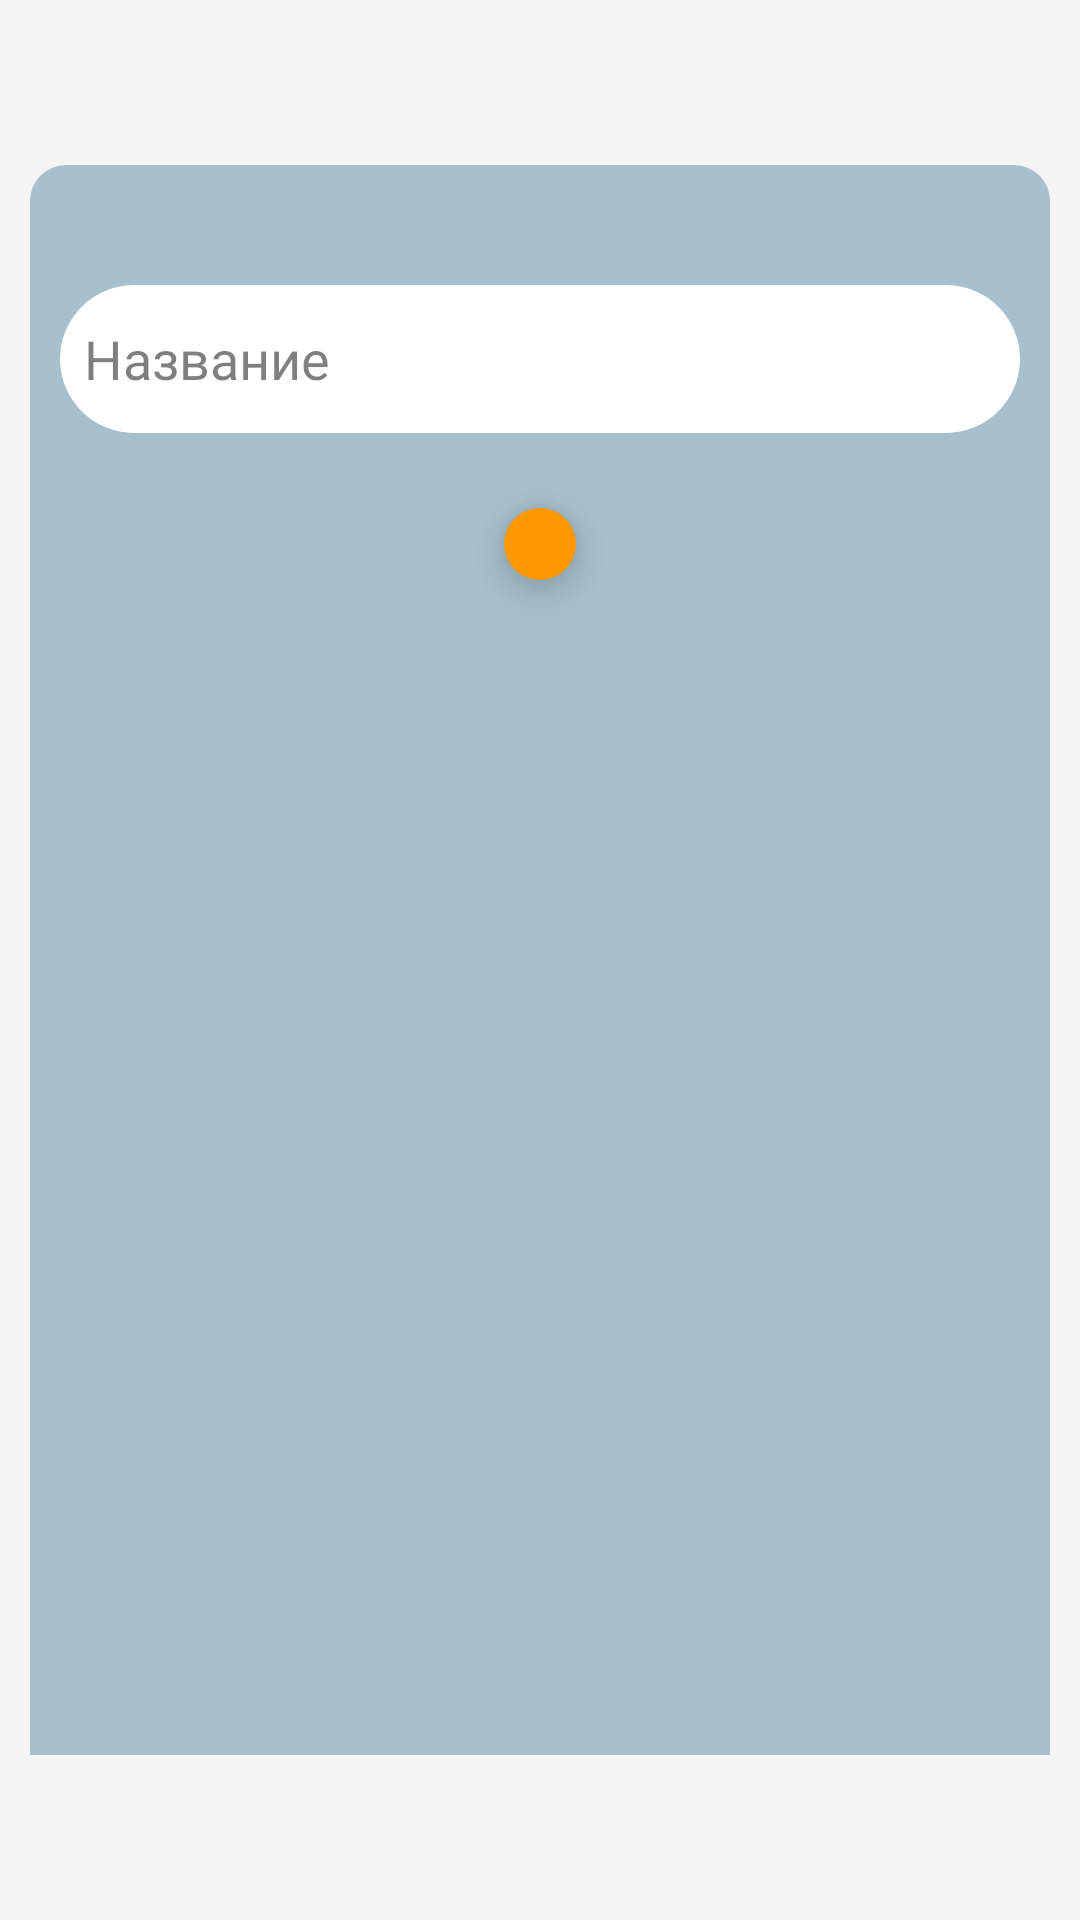

This screen was rendered from an Android layout file. Write that file and the resources it references.
<!-- AndroidManifest.xml: application theme AppTheme -->
<!-- res/layout/fragment_new_folder.xml -->
<?xml version="1.0" encoding="utf-8"?>
<GridLayout xmlns:android="http://schemas.android.com/apk/res/android"
            xmlns:tools="http://schemas.android.com/tools"
            android:layout_width="match_parent"
            android:layout_height="match_parent"
            tools:context=".NewFolderFragment"
            android:background="@color/backgroundColor">
    <LinearLayout
            android:orientation="vertical"
            android:layout_width="match_parent"
            android:layout_height="match_parent"
            android:layout_marginTop="55dp"
            android:layout_marginStart="10dp"
            android:layout_marginEnd="10dp"
            android:layout_marginBottom="55dp"
            android:background="@drawable/small_corners_primary_light_color">
        <EditText
                android:layout_width="match_parent"
                android:layout_height="wrap_content"
                android:ems="10"
                android:layout_marginTop="40dp"
                android:layout_marginStart="10dp"
                android:layout_marginEnd="10dp"
                android:padding="2dp"
                android:paddingStart="8dp"
                android:lines="2"
                android:textColorHint="@color/secondaryTextColor"
                android:background="@drawable/input_form_style" android:fontFamily="@font/roboto"
                android:textSize="18sp" android:textColor="@color/primaryTextColor"
                android:id="@+id/folderNameField" android:inputType="textLongMessage|textMultiLine"
                android:hint="Название"/>
        <ImageButton
                android:src="@drawable/ic_add"
                android:layout_width="wrap_content"
                android:layout_height="wrap_content" android:id="@+id/addFolderButton"
                android:layout_gravity="center"
                android:padding="12dp"
                android:layout_margin="25dp"
                android:background="@drawable/big_corners_secondary_color" android:elevation="8dp"
                android:contentDescription="Add"/>
    </LinearLayout>
</GridLayout>
<!-- resources referenced by this layout -->
<resources>
  <color name="backgroundColor">#F5F5F6</color>
  <color name="primaryTextColor">#000000</color>
  <color name="secondaryTextColor">#80000000</color>
  <!-- drawable big_corners_secondary_color (drawable) -->
  <?xml version="1.0" encoding="utf-8"?>
  <shape xmlns:android="http://schemas.android.com/apk/res/android">
      <corners android:radius="36dp"/>
      <solid android:color="@color/secondaryColor"/>
  </shape>
  <!-- drawable input_form_style (drawable) -->
  <?xml version="1.0" encoding="utf-8"?>
  <shape xmlns:android="http://schemas.android.com/apk/res/android">
      <corners android:radius="36dp"/>
      <solid android:color="@color/whiteColor"/>
  </shape>
  <!-- drawable small_corners_primary_light_color (drawable) -->
  <?xml version="1.0" encoding="utf-8"?>
  <shape xmlns:android="http://schemas.android.com/apk/res/android">
      <corners android:topLeftRadius="12dp" android:topRightRadius="12dp"/>
      <solid android:color="@color/primaryLightColor"/>
  </shape>
  <style name="AppTheme" parent="Theme.AppCompat.NoActionBar">
          
          <item name="colorPrimary">@color/primaryColor</item>
          <item name="colorPrimaryDark">@color/primaryDarkColor</item>
          <item name="android:textColorSecondary">@color/secondaryColor</item>
      </style>
  <color name="secondaryColor">#ff9800</color>
  <color name="whiteColor">#FFFFFF</color>
  <color name="primaryLightColor">#a7c0cd</color>
  <color name="primaryColor">#78909c</color>
  <color name="primaryDarkColor">#4B636E</color>
</resources>
